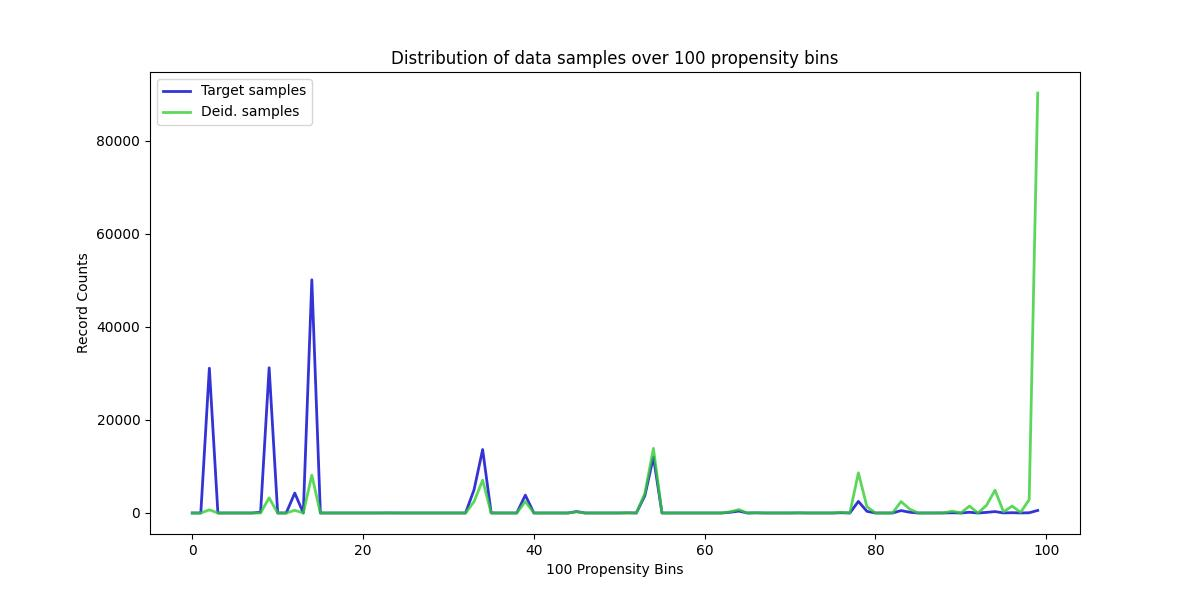

Source data for this figure (header and first rows):
, Target samples, Deid. samples
0, 0, 0
1, 0, 0
2, 31115, 679
3, 0, 0
4, 0, 0
5, 0, 0
6, 0, 0
7, 0, 0
8, 173, 16
9, 31212, 3255
10, 0, 0
11, 0, 0
12, 4286, 581
13, 0, 0
14, 50109, 8122
15, 0, 0
16, 0, 0
17, 0, 0
18, 0, 0
19, 0, 0
20, 0, 0
21, 0, 0
22, 0, 0
23, 17, 5
24, 0, 0
25, 0, 0
26, 0, 0
27, 0, 0
28, 0, 0
29, 0, 0
30, 0, 0
31, 0, 0
32, 0, 0
33, 5023, 2454
34, 13643, 7065
35, 13, 7
36, 0, 0
37, 0, 0
38, 0, 0
39, 3837, 2470
40, 0, 0
41, 0, 0
42, 0, 0
43, 0, 0
44, 0, 0
45, 310, 257
46, 0, 0
47, 0, 0
48, 0, 0
49, 0, 0
50, 2, 2
51, 33, 35
52, 0, 0
53, 3737, 4223
54, 12040, 13887
55, 0, 0
56, 0, 0
57, 0, 0
58, 0, 0
59, 0, 0
... 40 more rows
